Image classification data set "Cropped_Tumors" (victorsobottka/Deep_Learning_FinalProject on GitHub). Class labels (3): benign, malignant, normal.

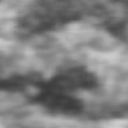
Label: normal

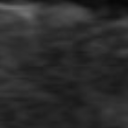
Label: normal

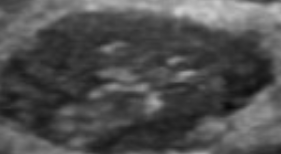
Label: benign

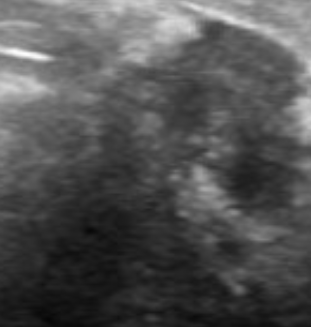
Label: malignant

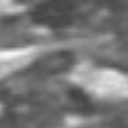
Label: normal

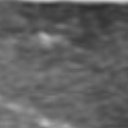
Label: normal
